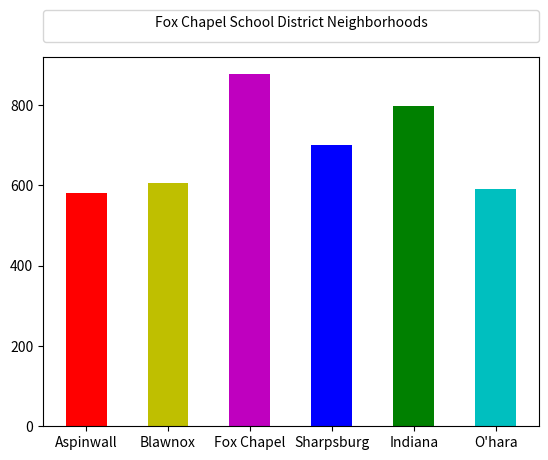

The matplotlib source for this figure:
import matplotlib.pyplot as plt
import numpy as np

""""
Important Note. The data for the population and total number of students is accurate. However,
the student population in each town is made up as that information isn't readily available.
*********************************************************************************************************************************************
A source I read indicates that Harmar isn't part of Fox Chapel School District, however the sign in Harmar indicates 
that it is part of Fox Chapel. Harmar isn't included in this demonstration Apparently small parts of cheswick is, but not 100 percent sure. 
"""

print("Fox Chapel School District Population and Student Stat Ratio")


#Student Neighborhood Population
neighborhoods = ["Aspinwall", "Blawnox", "Fox Chapel", "Sharpsburg", "Indiana", "O'hara"]
colors = ['r', 'y', 'm', 'b','g','c']
studentPopulation = np.array([582,607,877,700,799,591])

'Legend'
plt.legend(title = 'Fox Chapel School District Neighborhoods', bbox_to_anchor=(0,1.04,1,0.3), loc = "lower left", mode = "expand", borderaxespad=0, ncol=3)

plt.bar(neighborhoods, studentPopulation, width = 0.5, color = colors)


'Display Bar Chart'
plt.show()
